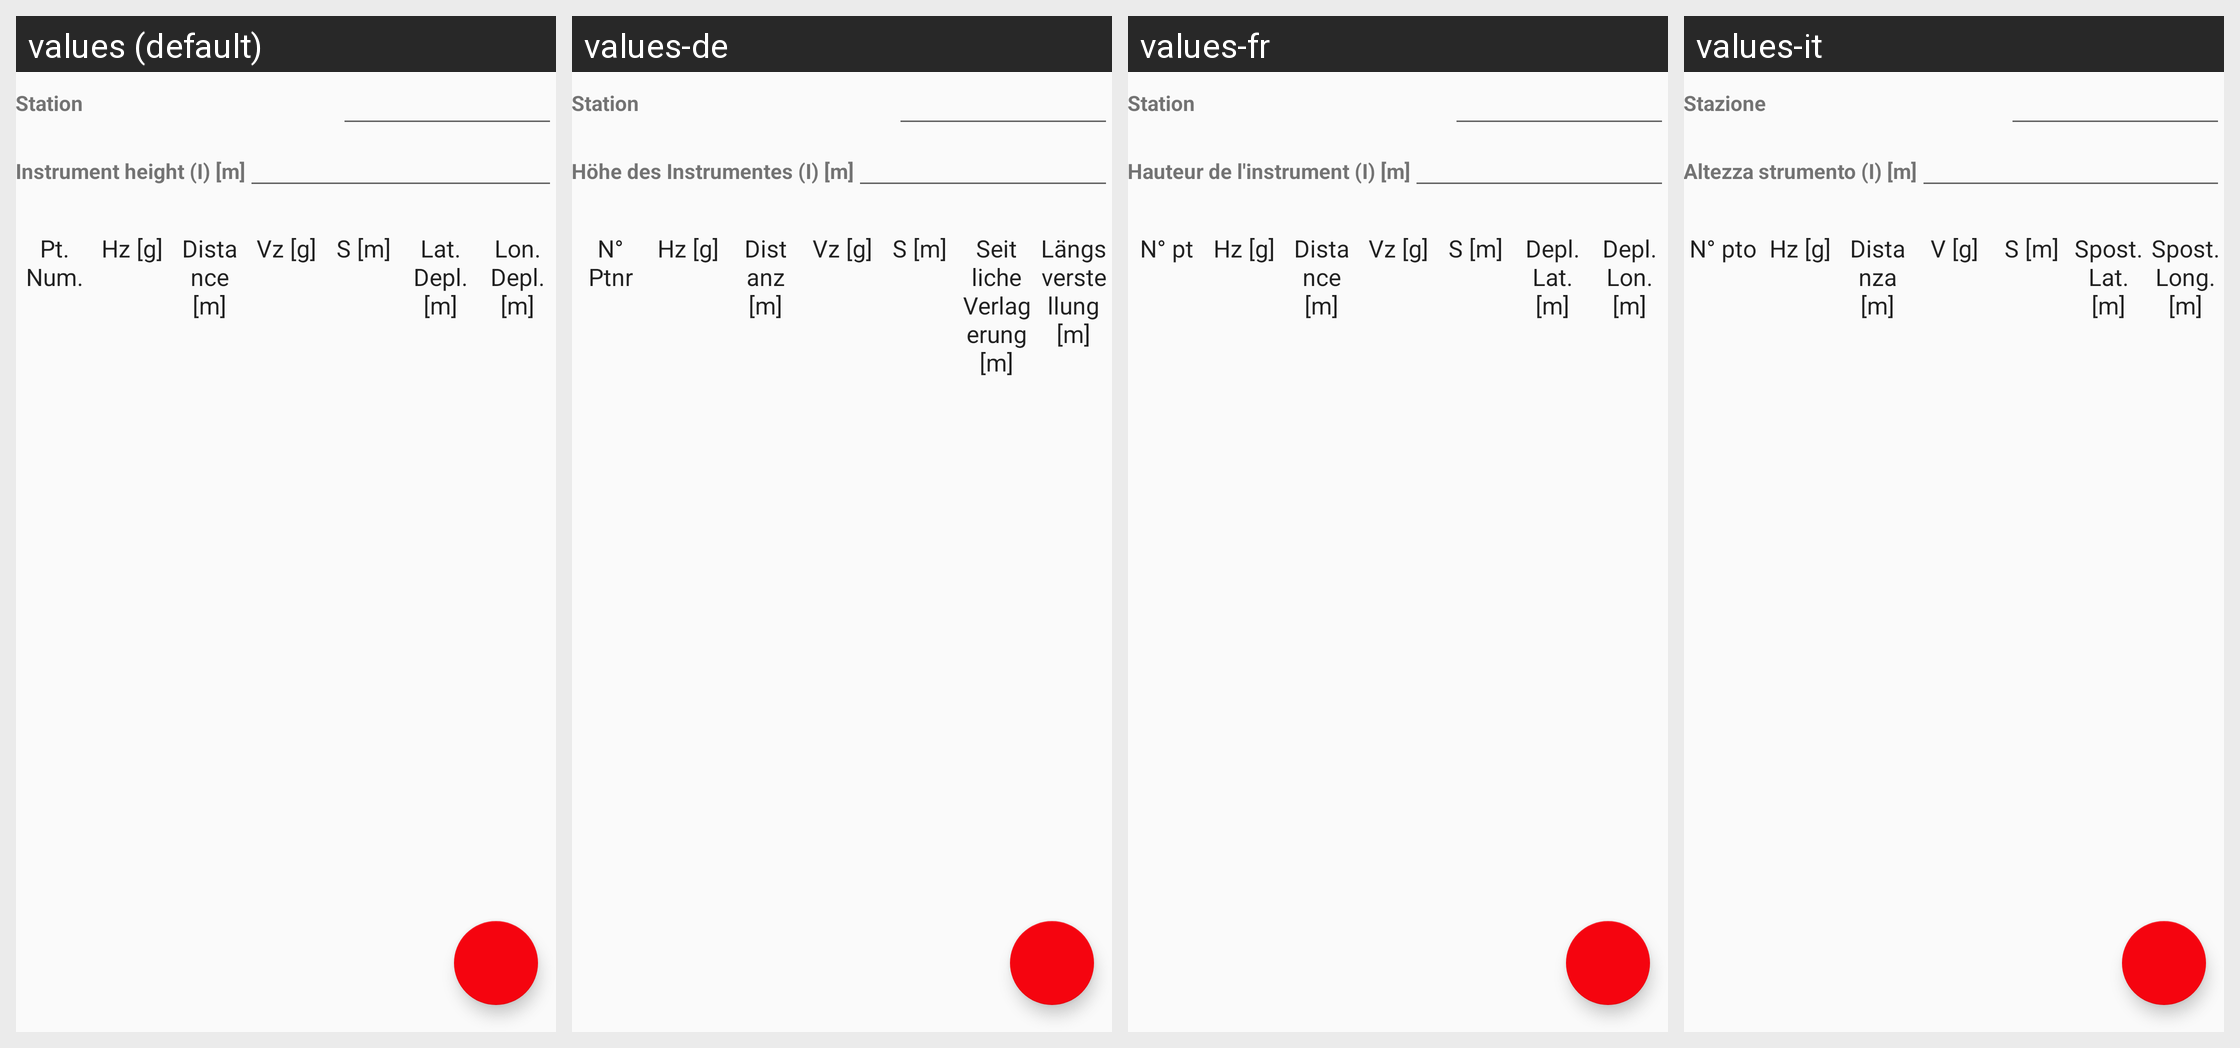

Here is an Android app screen in its default locale and in the app's own translations. Write out the translated-string differences for the strings that appear on this screen.
Android screen res/layout/activity_free_station.xml rendered under 4 locales, left to right: values (default), values-de, values-fr, values-it. Device: Nexus 5 (rendered at 1080×1920; each locale shown at half size, 540×960, under a caption strip naming it); theme AppTheme.
Strings drawn on this screen, with the default value and each locale's value (text and hints the layout hard-codes, and strings that could not be matched under every locale, appear in the picture but are not listed):

station_label
  values: Station
  values-de: Station
  values-fr: Station
  values-it: Stazione

i_label
  values: Instrument height (I) [m]
  values-de: Höhe des Instrumentes (I) [m]
  values-fr: Hauteur de l'instrument (I) [m]
  values-it: Altezza strumento (I) [m]

measure_header_pt_nbr
  values: Pt. Num.
  values-de: N° Ptnr
  values-fr: N° pt
  values-it: N° pto

measure_header_hz
  values: Hz [g]
  values-de: Hz [g]
  values-fr: Hz [g]
  values-it: Hz [g]

measure_header_distance
  values: Distance [m]
  values-de: Distanz [m]
  values-fr: Distance [m]
  values-it: Distanza [m]

measure_header_zenithal
  values: Vz [g]
  values-de: Vz [g]
  values-fr: Vz [g]
  values-it: V [g]

measure_header_s
  values: S [m]
  values-de: S [m]
  values-fr: S [m]
  values-it: S [m]

measure_header_lat_depl
  values: Lat. Depl. [m]
  values-de: Seitliche Verlagerung [m]
  values-fr: Depl. Lat. [m]
  values-it: Spost. Lat. [m]

measure_header_lon_depl
  values: Lon. Depl. [m]
  values-de: Längsverstellung [m]
  values-fr: Depl. Lon. [m]
  values-it: Spost. Long. [m]
